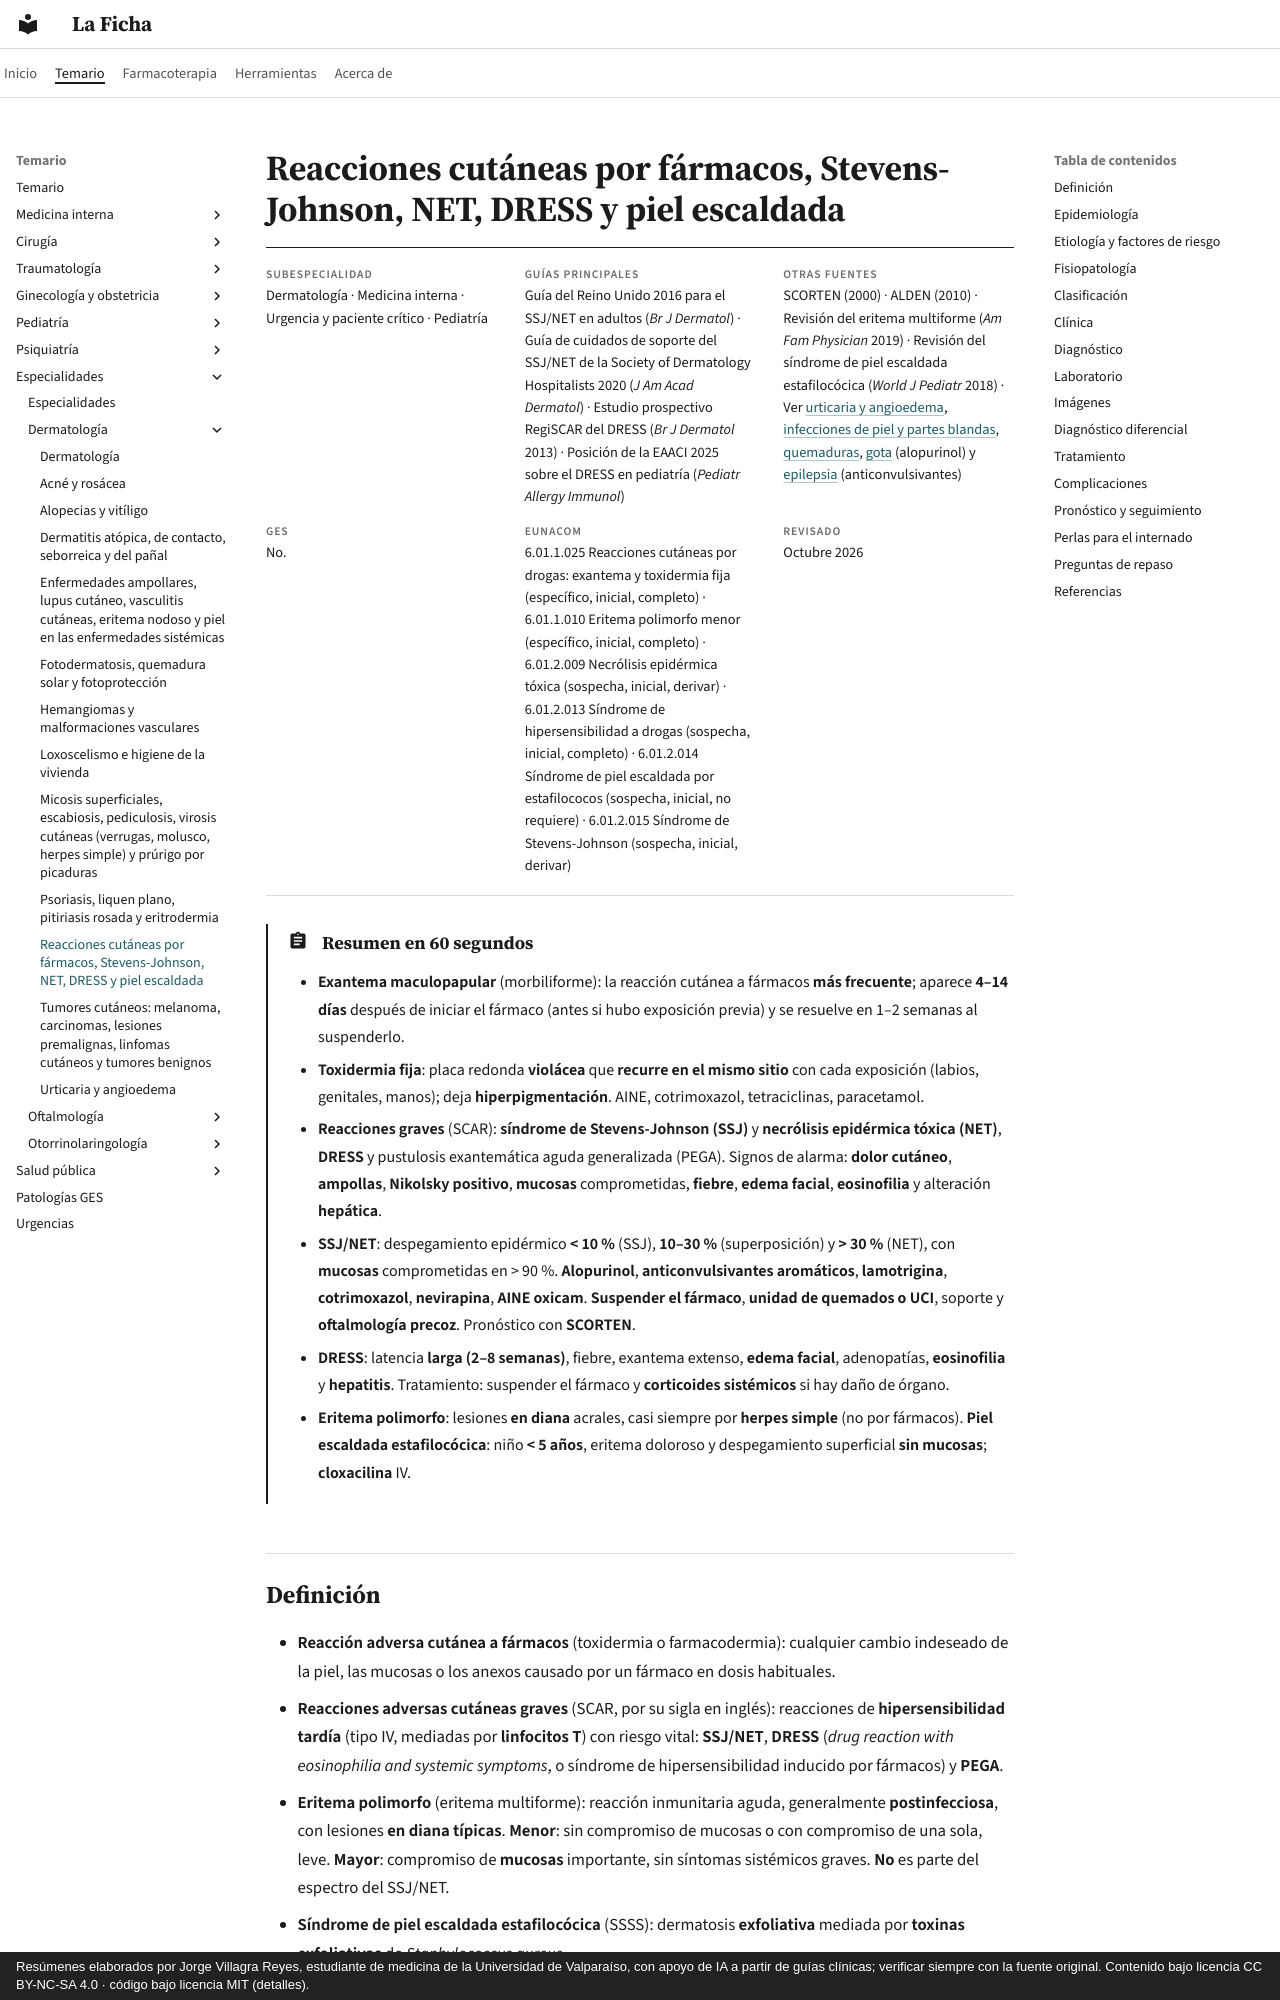

repository: jorgevillagrareyes-dotcom/laficha · page: especialidades/dermatologia/reacciones-cutaneas-por-farmacos-sjs-net-y-dress.html · generator: mkdocs · copyright: Resúmenes elaborados por Jorge Villagra Reyes, estudiante de medicina de la Universidad de Valparaíso, con apoyo de IA a partir de guías clínicas; verificar siempre con la fuente original. Contenido bajo licencia CC BY-NC-SA 4.0 · código bajo licencia MIT (detalles).

---
tags:
  - Dermatología
  - Urgencia
  - Frecuente en sala
---

# Reacciones cutáneas por fármacos, Stevens-Johnson, NET, DRESS y piel escaldada

<div class="ficha" markdown>

**Subespecialidad**
Dermatología · Medicina interna · Urgencia y paciente crítico · Pediatría

**Guías principales**
Guía del Reino Unido 2016 para el SSJ/NET en adultos (*Br J Dermatol*) · Guía de cuidados de soporte del SSJ/NET de la Society of Dermatology Hospitalists 2020 (*J Am Acad Dermatol*) · Estudio prospectivo RegiSCAR del DRESS (*Br J Dermatol* 2013) · Posición de la EAACI 2025 sobre el DRESS en pediatría (*Pediatr Allergy Immunol*)

**Otras fuentes**
SCORTEN (2000) · ALDEN (2010) · Revisión del eritema multiforme (*Am Fam Physician* 2019) · Revisión del síndrome de piel escaldada estafilocócica (*World J Pediatr* 2018) · Ver [urticaria y angioedema](urticaria-y-angioedema.md), [infecciones de piel y partes blandas](../../infectologia/infecciones-piel-partes-blandas.md), [quemaduras](../../cirugia/piel-partes-blandas-y-quemaduras/quemaduras-secuelas-y-cicatrices.md), [gota](../../reumatologia/monoartritis-gota-artritis-septica.md) (alopurinol) y [epilepsia](../../neurologia/crisis-epileptica-y-estado-epileptico.md) (anticonvulsivantes)

**GES**
No.

**EUNACOM**
6.01.1.025 Reacciones cutáneas por drogas: exantema y toxidermia fija (específico, inicial, completo) · 6.01.1.010 Eritema polimorfo menor (específico, inicial, completo) · 6.01.2.009 Necrólisis epidérmica tóxica (sospecha, inicial, derivar) · 6.01.2.013 Síndrome de hipersensibilidad a drogas (sospecha, inicial, completo) · 6.01.2.014 Síndrome de piel escaldada por estafilococos (sospecha, inicial, no requiere) · 6.01.2.015 Síndrome de Stevens-Johnson (sospecha, inicial, derivar)

**Revisado**
Octubre 2026

</div>

!!! abstract "Resumen en 60 segundos"
    - **Exantema maculopapular** (morbiliforme): la reacción cutánea a fármacos **más frecuente**; aparece **4–14 días** después de iniciar el fármaco (antes si hubo exposición previa) y se resuelve en 1–2 semanas al suspenderlo.
    - **Toxidermia fija**: placa redonda **violácea** que **recurre en el mismo sitio** con cada exposición (labios, genitales, manos); deja **hiperpigmentación**. AINE, cotrimoxazol, tetraciclinas, paracetamol.
    - **Reacciones graves** (SCAR): **síndrome de Stevens-Johnson (SSJ)** y **necrólisis epidérmica tóxica (NET)**, **DRESS** y pustulosis exantemática aguda generalizada (PEGA). Signos de alarma: **dolor cutáneo**, **ampollas**, **Nikolsky positivo**, **mucosas** comprometidas, **fiebre**, **edema facial**, **eosinofilia** y alteración **hepática**.
    - **SSJ/NET**: despegamiento epidérmico **< 10 %** (SSJ), **10–30 %** (superposición) y **> 30 %** (NET), con **mucosas** comprometidas en > 90 %. **Alopurinol**, **anticonvulsivantes aromáticos**, **lamotrigina**, **cotrimoxazol**, **nevirapina**, **AINE oxicam**. **Suspender el fármaco**, **unidad de quemados o UCI**, soporte y **oftalmología precoz**. Pronóstico con **SCORTEN**.
    - **DRESS**: latencia **larga (2–8 semanas)**, fiebre, exantema extenso, **edema facial**, adenopatías, **eosinofilia** y **hepatitis**. Tratamiento: suspender el fármaco y **corticoides sistémicos** si hay daño de órgano.
    - **Eritema polimorfo**: lesiones **en diana** acrales, casi siempre por **herpes simple** (no por fármacos). **Piel escaldada estafilocócica**: niño **< 5 años**, eritema doloroso y despegamiento superficial **sin mucosas**; **cloxacilina** IV.
